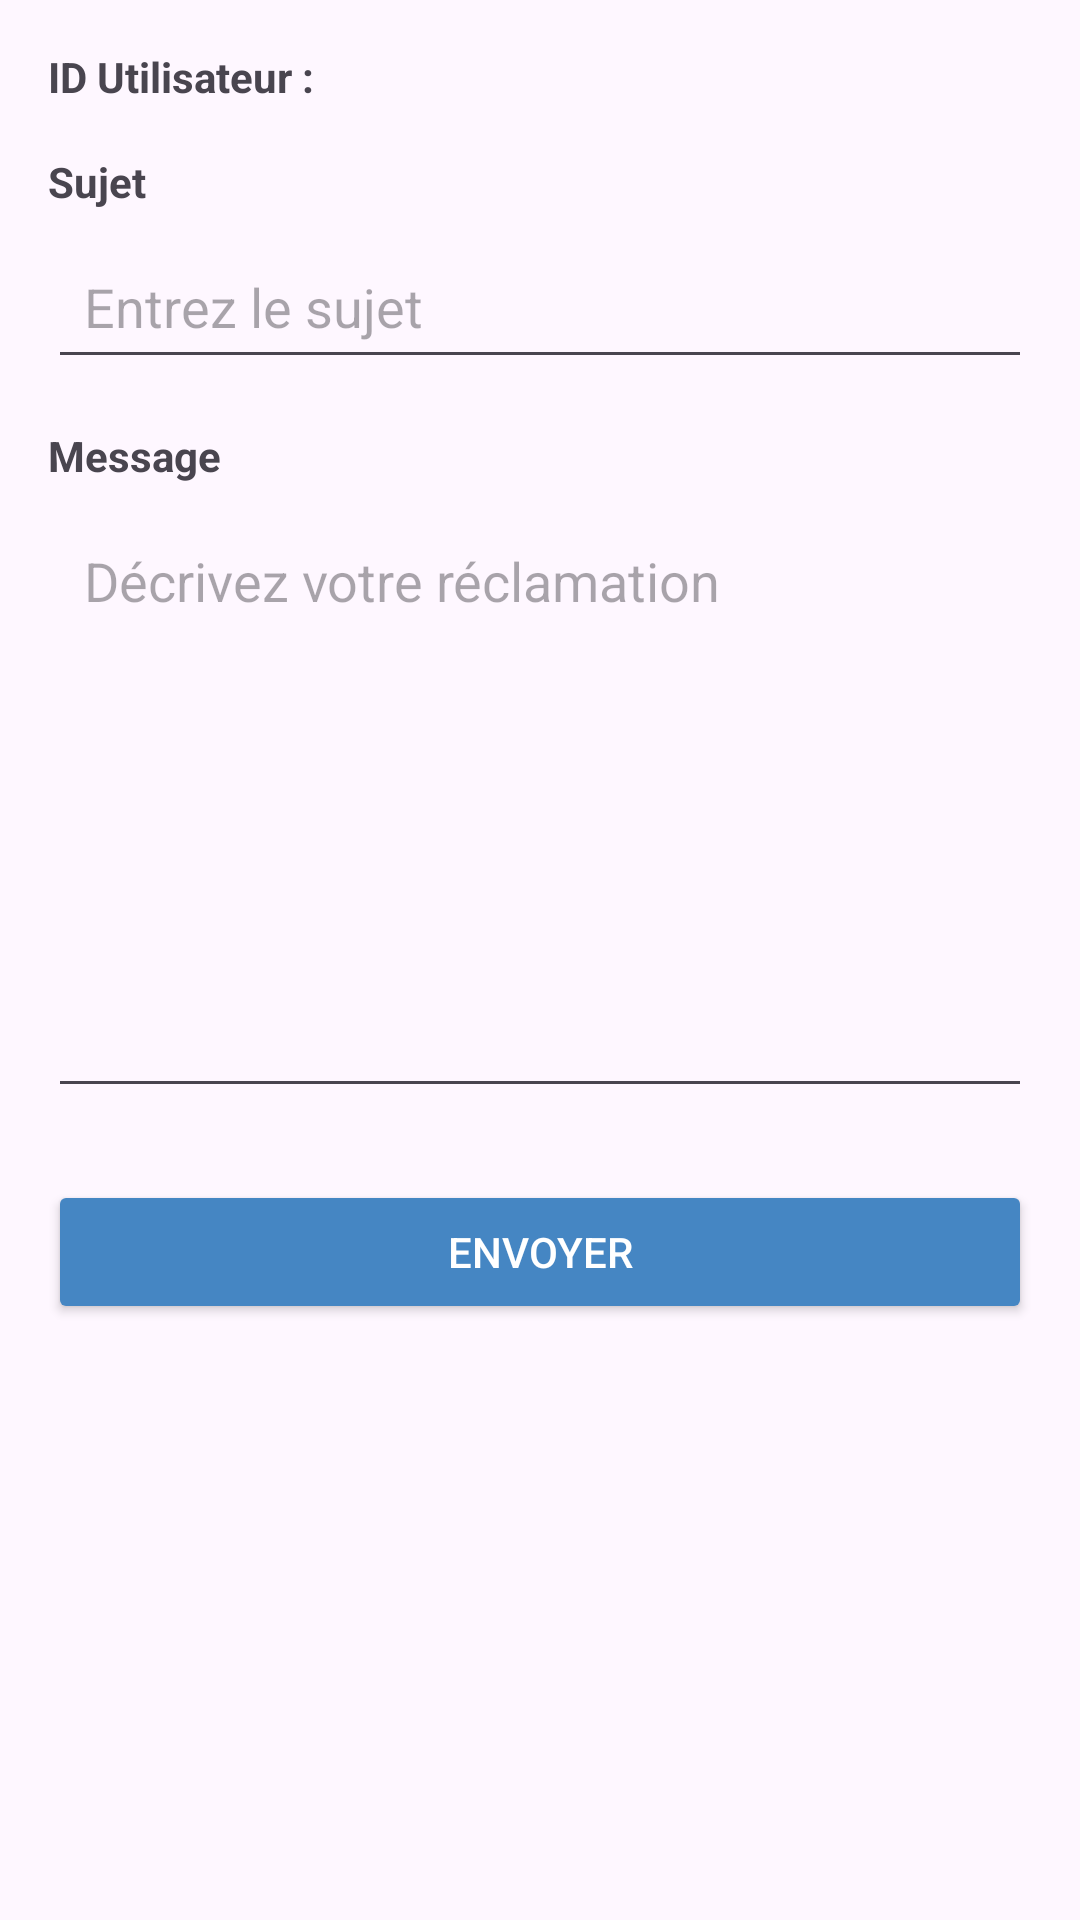

Here is an Android app screen rendered from its layout file. Give the layout XML and the strings, colors and styles it references.
<!-- AndroidManifest.xml: application theme Theme.AbsentiEssect1 -->
<!-- res/layout/activity_reclamation_enseignant.xml -->
<ScrollView xmlns:android="http://schemas.android.com/apk/res/android"
    android:layout_width="match_parent"
    android:layout_height="match_parent"
    xmlns:tools="http://schemas.android.com/tools"
    android:fillViewport="true"
    android:padding="16dp"
    tools:context=".Enseignant.ReclamationEnseignant"
    >

    <LinearLayout
        android:layout_width="match_parent"
        android:layout_height="wrap_content"
        android:orientation="vertical">

        
        <TextView
            android:id="@+id/tv_user_id"
            android:layout_width="match_parent"
            android:layout_height="wrap_content"
            android:text="ID Utilisateur : "
            android:textStyle="bold"
            android:layout_marginBottom="16dp" />

        
        <TextView
            android:layout_width="wrap_content"
            android:layout_height="wrap_content"
            android:text="Sujet"
            android:textStyle="bold"
            android:layout_marginBottom="8dp" />

        <EditText
            android:id="@+id/et_subject"
            android:layout_width="match_parent"
            android:layout_height="wrap_content"
            android:hint="Entrez le sujet"
            android:inputType="text"
            android:padding="12dp"
            android:background="?android:attr/editTextBackground" />

        
        <TextView
            android:layout_width="wrap_content"
            android:layout_height="wrap_content"
            android:text="Message"
            android:textStyle="bold"
            android:layout_marginTop="16dp"
            android:layout_marginBottom="8dp" />

        <EditText
            android:id="@+id/et_message"
            android:layout_width="match_parent"
            android:layout_height="200dp"
            android:hint="Décrivez votre réclamation"
            android:gravity="start|top"
            android:inputType="textMultiLine"
            android:padding="12dp"
            android:background="?android:attr/editTextBackground" />

        
        <Button
            android:id="@+id/btn_send_reclamation"
            android:layout_width="match_parent"
            android:layout_height="wrap_content"
            android:layout_marginTop="24dp"
            android:backgroundTint="@color/custom_blue"
            android:text="Envoyer"
            android:textColor="@android:color/white" />

    </LinearLayout>
</ScrollView>
<!-- resources referenced by this layout -->
<resources>
  <color name="custom_blue">#4586C3</color>
  <style name="Theme.AbsentiEssect1" parent="Base.Theme.AbsentiEssect1" />
  <style name="Base.Theme.AbsentiEssect1" parent="Theme.Material3.DayNight.NoActionBar">
          
          
      </style>
</resources>
